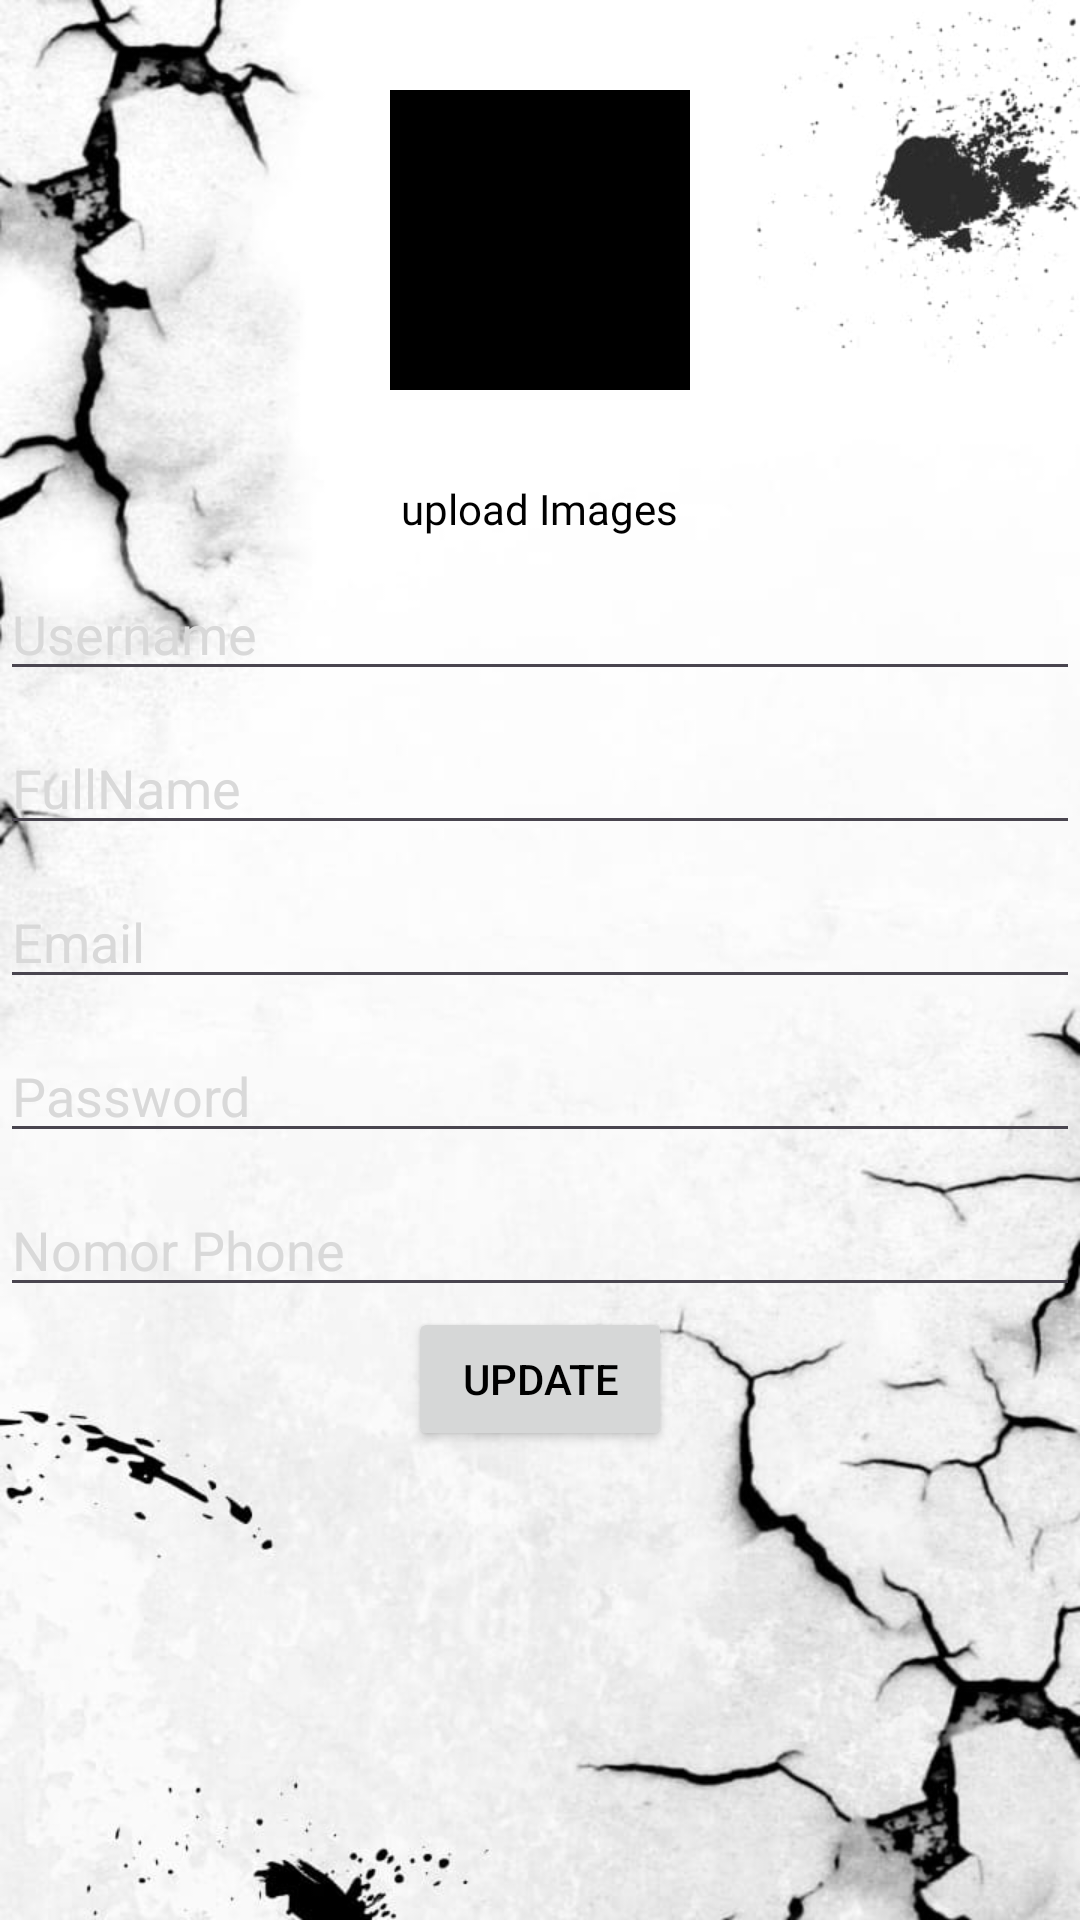

This screen was rendered from an Android layout file. Write that file and the resources it references.
<!-- AndroidManifest.xml: application theme Theme.Project_Tecnology -->
<!-- res/layout/activity_update_profil.xml -->
<?xml version="1.0" encoding="utf-8"?>
<LinearLayout xmlns:android="http://schemas.android.com/apk/res/android"
    xmlns:app="http://schemas.android.com/apk/res-auto"
    xmlns:tools="http://schemas.android.com/tools"
    android:layout_width="match_parent"
    android:layout_height="match_parent"
    tools:context=".ui.UpdateProfilActivity"
    android:orientation="vertical"
    android:background="@drawable/whatsapp_image_2024_06_11_at_21_40_22__1_">
    
    <ImageView
        android:id="@+id/buttonBackToProfil"
        android:layout_width="30dp"
        android:layout_height="wrap_content"
        android:src="@drawable/baseline_arrow_back_24"
        android:paddingLeft="5dp"/>
    
    <ImageView
        android:id="@+id/imagesViewUpdateProfil"
        android:layout_width="100dp"
        android:layout_height="100dp"
        android:src="@color/black"
        android:layout_margin="30dp"
        android:layout_gravity="center"
        />
    <TextView
        android:id="@+id/UploadImages"
        android:layout_width="wrap_content"
        android:layout_height="wrap_content"
        android:text="upload Images"
        android:textColor="@color/black"
        android:fontFamily="@font/stoehrnumbers"
        android:layout_gravity="center"
        />

    <EditText
        android:paddingTop="20dp"
        android:id="@+id/EditTextUpdateUsername"
        android:layout_width="match_parent"
        android:layout_height="wrap_content"
        android:hint="Username"
        android:textColor="@color/black"
        android:textColorHint="@color/backgroundbutton"/>

    <EditText
        android:paddingTop="20dp"
        android:id="@+id/EditTextUpdateFullname"
        android:layout_width="match_parent"
        android:layout_height="wrap_content"
        android:hint="FullName"
        android:textColor="@color/black"
        android:textColorHint="@color/backgroundbutton"/>

    <EditText
        android:paddingTop="20dp"
        android:id="@+id/EditTextUpdateEmail"
        android:layout_width="match_parent"
        android:layout_height="wrap_content"
        android:hint="Email"
        android:textColor="@color/black"
        android:textColorHint="@color/backgroundbutton"/>

    <EditText
        android:paddingTop="20dp"
        android:id="@+id/EditTextUpdatePassword"
        android:layout_width="match_parent"
        android:layout_height="wrap_content"
        android:hint="Password"
        android:textColor="@color/black"
        android:textColorHint="@color/backgroundbutton"/>

    <EditText
        android:paddingTop="20dp"
        android:id="@+id/EditTextUpdateNoPhone"
        android:layout_width="match_parent"
        android:layout_height="wrap_content"
        android:hint="Nomor Phone"
        android:textColor="@color/black"
        android:textColorHint="@color/backgroundbutton"/>

    <Button
        android:id="@+id/buttonSubmitUpdate"
        android:layout_width="wrap_content"
        android:layout_height="wrap_content"
        android:text="Update"
        android:layout_gravity="center"
        android:textColor="@color/black"/>

</LinearLayout>
<!-- resources referenced by this layout -->
<resources>
  <color name="backgroundbutton">#D9D9D9</color>
  <color name="black">#FF000000</color>
  <!-- drawable whatsapp_image_2024_06_11_at_21_40_22__1_: jpeg bitmap (drawable, 53121 bytes) -->
  <style name="Theme.Project_Tecnology" parent="Base.Theme.Project_Tecnology" />
  <style name="Base.Theme.Project_Tecnology" parent="Theme.Material3.DayNight.NoActionBar">
          
          
      </style>
</resources>
